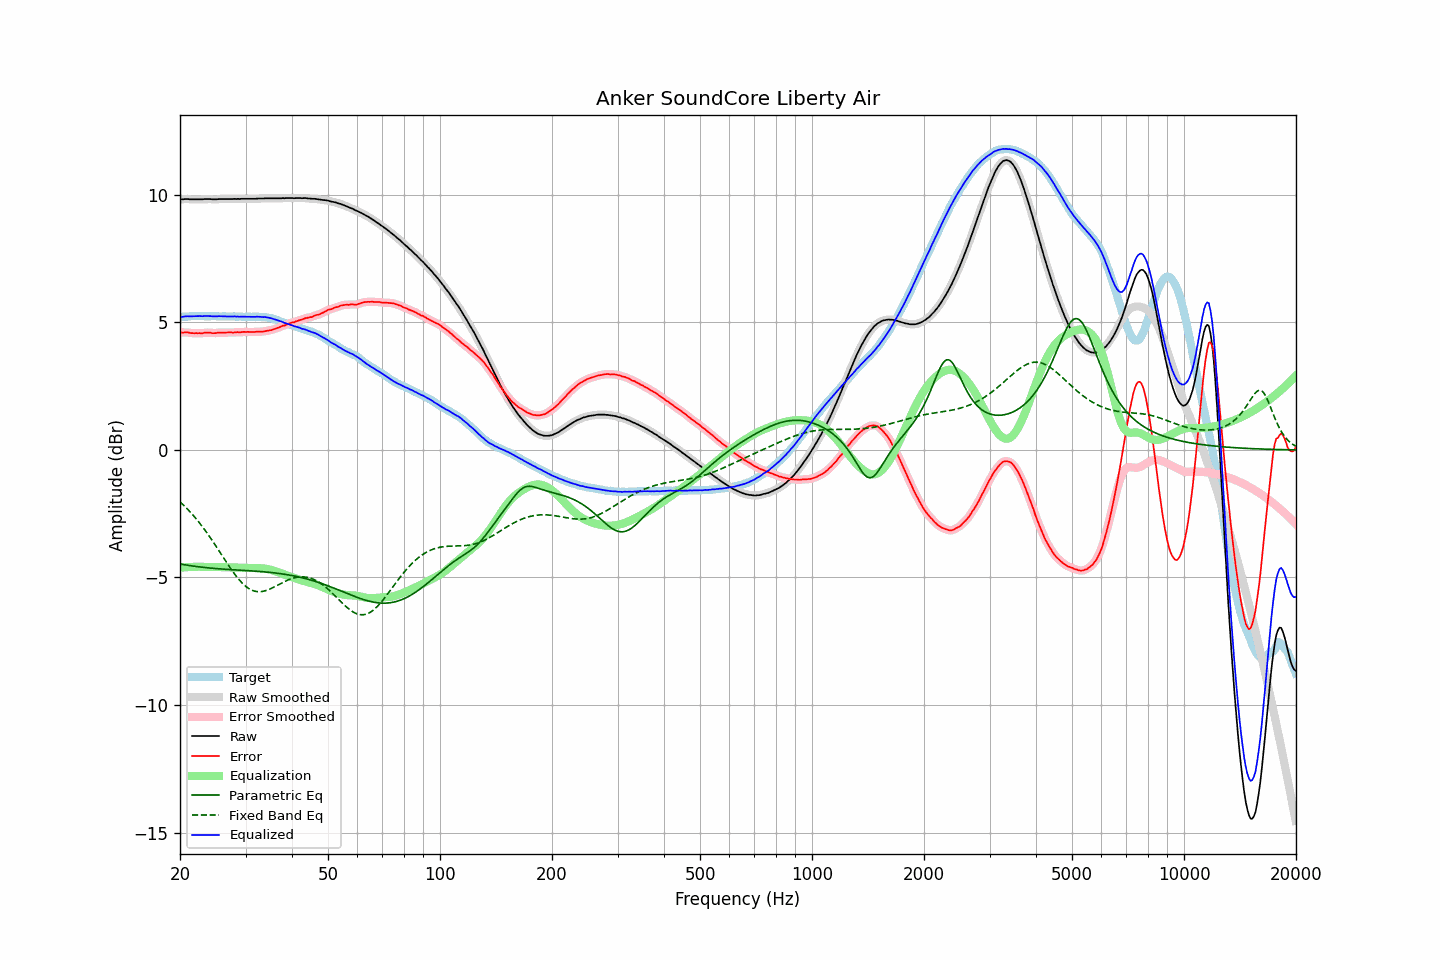

Source data for this figure (header and first rows):
frequency, raw, error, smoothed, error_smoothed, equalization, parametric_eq, fixed_band_eq, equalized_raw, equalized_smoothed, target
20.00, 9.82, 4.61, 9.82, 4.60, -4.61, -4.47, -2.04, 5.21, 5.21, 5.22
20.20, 9.82, 4.61, 9.83, 4.61, -4.61, -4.48, -2.09, 5.22, 5.22, 5.22
20.40, 9.82, 4.60, 9.83, 4.61, -4.60, -4.49, -2.15, 5.22, 5.23, 5.23
20.61, 9.83, 4.61, 9.83, 4.61, -4.60, -4.50, -2.21, 5.23, 5.23, 5.23
20.81, 9.83, 4.61, 9.83, 4.61, -4.60, -4.51, -2.28, 5.24, 5.24, 5.23
21.02, 9.83, 4.61, 9.83, 4.60, -4.59, -4.52, -2.34, 5.24, 5.24, 5.23
21.23, 9.82, 4.59, 9.83, 4.59, -4.59, -4.53, -2.41, 5.23, 5.24, 5.24
21.44, 9.82, 4.58, 9.82, 4.58, -4.59, -4.54, -2.48, 5.24, 5.24, 5.25
21.66, 9.82, 4.58, 9.82, 4.58, -4.58, -4.55, -2.55, 5.24, 5.24, 5.24
21.87, 9.82, 4.57, 9.82, 4.57, -4.58, -4.56, -2.62, 5.25, 5.25, 5.25
22.09, 9.82, 4.58, 9.82, 4.58, -4.58, -4.57, -2.70, 5.25, 5.25, 5.24
22.31, 9.82, 4.57, 9.82, 4.58, -4.57, -4.58, -2.77, 5.25, 5.25, 5.25
22.54, 9.82, 4.58, 9.82, 4.57, -4.58, -4.59, -2.85, 5.25, 5.25, 5.24
22.76, 9.82, 4.57, 9.82, 4.58, -4.58, -4.59, -2.93, 5.24, 5.24, 5.25
22.99, 9.82, 4.57, 9.83, 4.58, -4.58, -4.60, -3.01, 5.24, 5.24, 5.25
23.22, 9.83, 4.59, 9.83, 4.59, -4.59, -4.61, -3.10, 5.25, 5.24, 5.24
23.45, 9.83, 4.59, 9.83, 4.59, -4.59, -4.61, -3.18, 5.25, 5.25, 5.24
23.69, 9.83, 4.59, 9.84, 4.60, -4.59, -4.62, -3.27, 5.25, 5.25, 5.24
23.92, 9.83, 4.60, 9.83, 4.59, -4.59, -4.63, -3.36, 5.25, 5.25, 5.24
24.16, 9.83, 4.60, 9.83, 4.59, -4.59, -4.63, -3.45, 5.25, 5.24, 5.24
24.40, 9.82, 4.58, 9.83, 4.58, -4.59, -4.64, -3.55, 5.24, 5.24, 5.25
24.65, 9.82, 4.58, 9.82, 4.58, -4.59, -4.64, -3.64, 5.24, 5.24, 5.25
24.89, 9.82, 4.58, 9.82, 4.58, -4.59, -4.65, -3.73, 5.24, 5.24, 5.25
25.14, 9.82, 4.59, 9.83, 4.59, -4.59, -4.65, -3.83, 5.24, 5.24, 5.24
25.39, 9.83, 4.60, 9.83, 4.60, -4.59, -4.66, -3.93, 5.24, 5.24, 5.23
25.65, 9.83, 4.60, 9.83, 4.60, -4.59, -4.66, -4.02, 5.24, 5.24, 5.23
25.91, 9.83, 4.60, 9.84, 4.60, -4.60, -4.67, -4.12, 5.24, 5.24, 5.23
26.16, 9.83, 4.59, 9.83, 4.60, -4.60, -4.67, -4.22, 5.24, 5.24, 5.24
26.43, 9.83, 4.59, 9.83, 4.60, -4.60, -4.68, -4.32, 5.23, 5.23, 5.24
26.69, 9.83, 4.60, 9.83, 4.60, -4.60, -4.68, -4.41, 5.23, 5.23, 5.23
26.96, 9.83, 4.61, 9.83, 4.61, -4.60, -4.69, -4.51, 5.23, 5.23, 5.23
27.23, 9.83, 4.61, 9.83, 4.61, -4.60, -4.69, -4.60, 5.23, 5.23, 5.23
27.50, 9.83, 4.61, 9.84, 4.60, -4.60, -4.69, -4.69, 5.23, 5.23, 5.23
27.77, 9.83, 4.60, 9.84, 4.60, -4.61, -4.70, -4.78, 5.23, 5.23, 5.24
28.05, 9.84, 4.61, 9.84, 4.61, -4.61, -4.70, -4.87, 5.24, 5.23, 5.23
28.33, 9.83, 4.61, 9.84, 4.61, -4.61, -4.71, -4.95, 5.22, 5.23, 5.22
28.62, 9.84, 4.62, 9.84, 4.61, -4.61, -4.71, -5.03, 5.23, 5.23, 5.22
28.90, 9.83, 4.60, 9.84, 4.61, -4.62, -4.71, -5.10, 5.22, 5.22, 5.23
29.19, 9.84, 4.62, 9.84, 4.62, -4.62, -4.72, -5.17, 5.23, 5.22, 5.23
29.48, 9.84, 4.63, 9.84, 4.62, -4.62, -4.72, -5.24, 5.22, 5.22, 5.22
29.78, 9.84, 4.63, 9.85, 4.63, -4.62, -4.72, -5.30, 5.22, 5.22, 5.22
30.08, 9.84, 4.62, 9.84, 4.63, -4.62, -4.73, -5.35, 5.22, 5.22, 5.22
30.38, 9.84, 4.63, 9.84, 4.63, -4.62, -4.73, -5.40, 5.22, 5.22, 5.21
30.68, 9.84, 4.62, 9.84, 4.63, -4.63, -4.74, -5.44, 5.22, 5.22, 5.22
30.99, 9.84, 4.62, 9.84, 4.62, -4.63, -4.74, -5.48, 5.22, 5.22, 5.22
31.30, 9.84, 4.63, 9.84, 4.62, -4.63, -4.74, -5.51, 5.22, 5.22, 5.22
31.61, 9.84, 4.62, 9.84, 4.63, -4.63, -4.75, -5.53, 5.22, 5.22, 5.23
31.93, 9.84, 4.63, 9.85, 4.63, -4.63, -4.75, -5.54, 5.22, 5.22, 5.21
32.24, 9.85, 4.63, 9.85, 4.63, -4.63, -4.76, -5.55, 5.23, 5.22, 5.22
32.57, 9.85, 4.64, 9.85, 4.64, -4.63, -4.76, -5.56, 5.22, 5.22, 5.22
32.89, 9.85, 4.64, 9.85, 4.64, -4.64, -4.77, -5.56, 5.22, 5.22, 5.22
33.22, 9.85, 4.64, 9.86, 4.64, -4.64, -4.77, -5.55, 5.21, 5.21, 5.21
33.55, 9.85, 4.64, 9.86, 4.65, -4.65, -4.78, -5.54, 5.21, 5.21, 5.21
33.89, 9.86, 4.65, 9.86, 4.65, -4.66, -4.78, -5.52, 5.21, 5.21, 5.21
34.23, 9.86, 4.67, 9.86, 4.67, -4.67, -4.79, -5.50, 5.20, 5.20, 5.20
34.57, 9.86, 4.68, 9.87, 4.68, -4.68, -4.79, -5.48, 5.19, 5.19, 5.18
34.92, 9.86, 4.69, 9.86, 4.69, -4.69, -4.80, -5.45, 5.17, 5.17, 5.17
35.27, 9.86, 4.70, 9.86, 4.71, -4.71, -4.81, -5.42, 5.16, 5.16, 5.17
35.62, 9.86, 4.73, 9.86, 4.72, -4.73, -4.81, -5.39, 5.14, 5.14, 5.14
35.97, 9.86, 4.74, 9.86, 4.74, -4.75, -4.82, -5.36, 5.12, 5.12, 5.12
... 635 more rows
